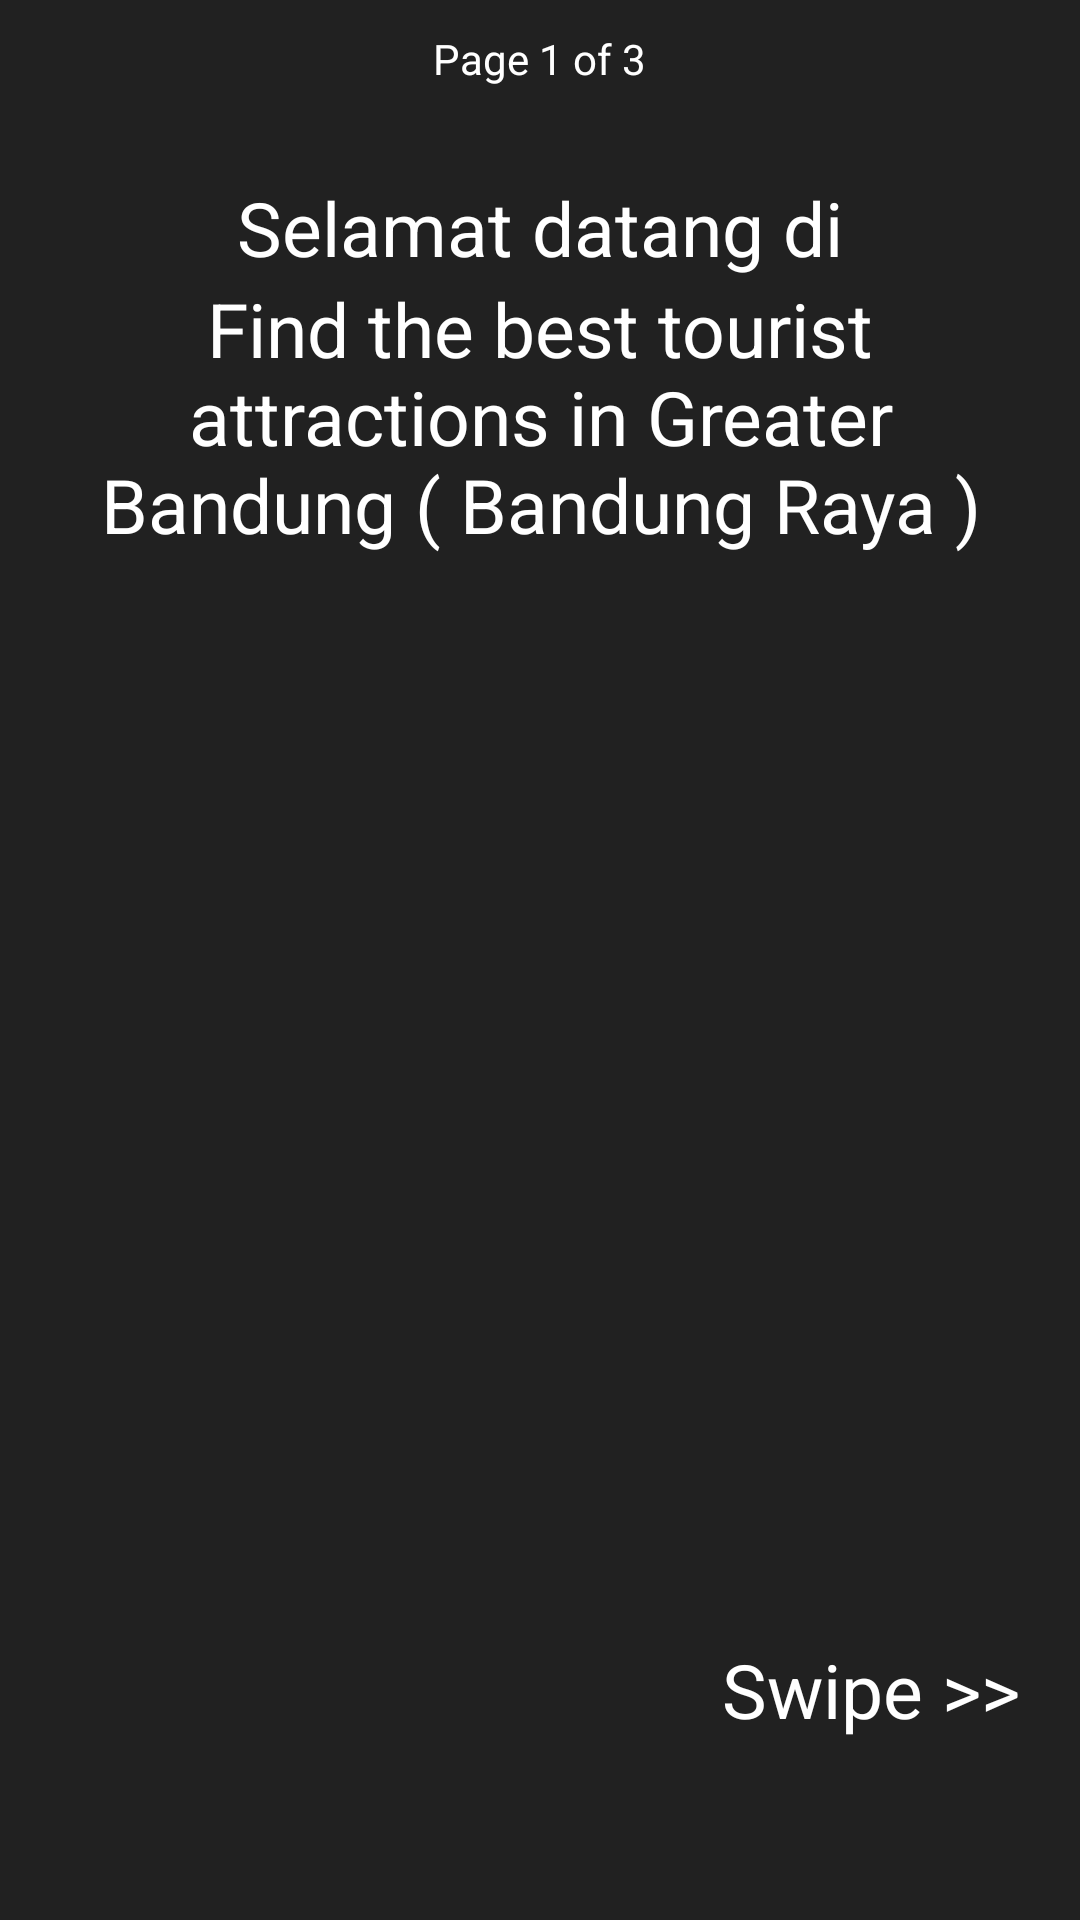

Write the Android layout XML for this screen, with the resource values it uses.
<!-- AndroidManifest.xml: application theme Theme.TUGAS_UAS_10118326_IF8 -->
<!-- res/layout/fragment_info_slide1.xml -->
<?xml version="1.0" encoding="utf-8"?>

<RelativeLayout xmlns:android="http://schemas.android.com/apk/res/android"
    xmlns:tools="http://schemas.android.com/tools"
    android:layout_width="match_parent"
    android:layout_height="match_parent"
    android:background="@color/black_bg"
    tools:context=".info.InfoFragmentSlide1">
    <TextView
        android:id="@+id/tvPageOf"
        android:layout_width="wrap_content"
        android:layout_height="wrap_content"
        android:layout_margin="10dp"
        android:layout_centerHorizontal="true"
        android:layout_alignParentTop="true"
        android:textColor="@color/white"
        android:text="Page 1 of 3"/>
    <TextView
        android:id="@+id/tvWelcome"
        android:layout_width="wrap_content"
        android:layout_height="wrap_content"
        android:layout_below="@id/tvPageOf"
        android:layout_centerHorizontal="true"
        android:gravity="center"
        android:layout_marginTop="20dp"
        android:textColor="@color/white"
        android:textSize="25dp"
        android:text="Selamat datang di"/>
    <ImageView
        android:id="@+id/ivLogo"
        android:layout_width="wrap_content"
        android:layout_height="wrap_content"
        android:layout_below="@id/tvWelcome"
        android:layout_centerHorizontal="true"
        android:src="@drawable/logo"/>

    <TextView
        android:layout_width="wrap_content"
        android:layout_height="wrap_content"
        android:layout_below="@id/ivLogo"
        android:layout_centerHorizontal="true"
        android:layout_marginHorizontal="20dp"
        android:fontFamily="sans-serif"
        android:text="Find the best tourist attractions in Greater Bandung ( Bandung Raya )"
        android:textAlignment="center"
        android:textColor="@color/white"
        android:textSize="25dp" />

    <TextView
        android:layout_width="wrap_content"
        android:layout_height="wrap_content"
        android:layout_marginBottom="60dp"
        android:layout_marginRight="20dp"
        android:layout_alignParentBottom="true"
        android:layout_alignParentRight="true"
        android:textColor="@color/white"
        android:textSize="25dp"
        android:text="Swipe >>"/>
</RelativeLayout>
<!-- resources referenced by this layout -->
<resources>
  <color name="black_bg">#212121</color>
  <color name="white">#FFFFFFFF</color>
  <style name="Theme.TUGAS_UAS_10118326_IF8" parent="Theme.MaterialComponents.DayNight.DarkActionBar">
          
          <item name="colorPrimary">@color/purple_500</item>
          <item name="colorPrimaryVariant">@color/purple_700</item>
          <item name="colorOnPrimary">@color/white</item>
          
          <item name="colorSecondary">@color/teal_200</item>
          <item name="colorSecondaryVariant">@color/teal_700</item>
          <item name="colorOnSecondary">@color/black</item>
          
          <item name="android:statusBarColor" tools:targetApi="l">?attr/colorPrimaryVariant</item>
          
      </style>
  <color name="purple_500">#FF6200EE</color>
  <color name="purple_700">#FF3700B3</color>
  <color name="teal_200">#FF03DAC5</color>
  <color name="teal_700">#FF018786</color>
  <color name="black">#FF000000</color>
</resources>
